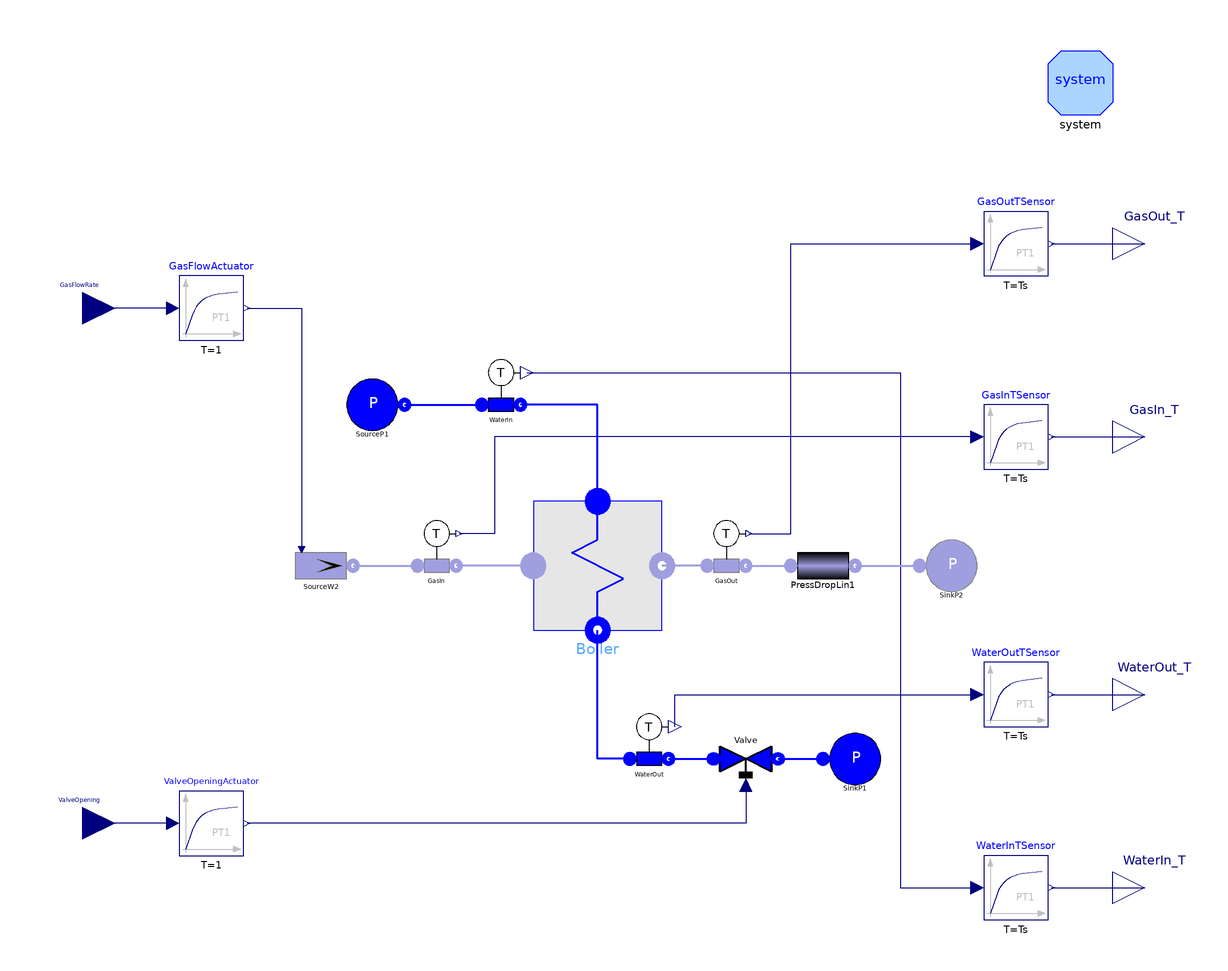

Above is the diagram view of the following Modelica model: its components placed by their Placement annotations and its connect equations drawn as lines.

model HRBPlant "Simple plant model with HRB"
        replaceable package GasMedium =
            Modelica.Media.IdealGases.MixtureGases.CombustionAir constrainedby
          Modelica.Media.Interfaces.PartialMedium;
        replaceable package WaterMedium = Modelica.Media.Water.WaterIF97_ph
          constrainedby Modelica.Media.Interfaces.PartialMedium;
        parameter SI.Time Ts=4 "Temperature sensor time constant";
        Models.HeatExchanger Boiler(
          redeclare package GasMedium = GasMedium,
          Nr=10,
          Lt=3,
          Dint=0.01,
          Dext=0.012,
          rhom=7800,
          cm=650,
          Sb=8,
          Lb=2,
          redeclare package WaterMedium = WaterMedium,
          StaticGasBalances=false,
          Nt=250)                  annotation (Placement(transformation(extent={{
                  -20,-20},{20,20}}, rotation=0)));
        FluidPh.ValveLin Valve(Kv=20/4e5, redeclare package Medium = WaterMedium)
          annotation (Placement(transformation(extent={{36,-50},{56,-70}},
                rotation=0)));
        FluidPh.SinkPressure SinkP1(redeclare package Medium = WaterMedium, p0=100000)
          annotation (Placement(transformation(extent={{70,-70},{90,-50}},
                rotation=0)));
        IdealGas.SourceMassFlow SourceW2(
          redeclare package Medium = GasMedium,
          w0=10,
          use_in_w0=true,
          p0=100000,
          T=670) annotation (Placement(transformation(extent={{-96,-10},{-76,10}},
                rotation=0)));
        IdealGas.SinkPressure
                  SinkP2(redeclare package Medium = GasMedium, T=300) annotation (
           Placement(transformation(extent={{100,-10},{120,10}}, rotation=0)));
        IdealGas.PressDropLin PressDropLin1(redeclare package Medium = GasMedium, R=
              1000/10) annotation (Placement(transformation(extent={{60,-10},{80,
                  10}}, rotation=0)));
        FluidPh.SensT WaterIn(redeclare package Medium = WaterMedium) annotation (
            Placement(transformation(extent={{-40,44},{-20,64}}, rotation=0)));
        FluidPh.SensT WaterOut(redeclare package Medium = WaterMedium) annotation (
            Placement(transformation(extent={{6,-66},{26,-46}}, rotation=0)));
        IdealGas.SensT GasOut(redeclare package Medium = GasMedium) annotation (
            Placement(transformation(extent={{30,-6},{50,14}}, rotation=0)));
        IdealGas.SensT GasIn(redeclare package Medium = GasMedium) annotation (
            Placement(transformation(extent={{-60,-6},{-40,14}}, rotation=0)));
        FluidPh.SourcePressure SourceP1(redeclare package Medium = WaterMedium, p0=500000)
          annotation (Placement(transformation(extent={{-80,40},{-60,60}},
                rotation=0)));
        Modelica.Blocks.Interfaces.RealInput ValveOpening annotation (Placement(
              transformation(extent={{-170,-90},{-150,-70}}, rotation=0),
              iconTransformation(extent={{-110,-70},{-90,-50}})));
        Modelica.Blocks.Interfaces.RealOutput WaterOut_T annotation (Placement(
              transformation(extent={{160,-50},{180,-30}}, rotation=0),
              iconTransformation(extent={{94,-30},{114,-10}})));
        Modelica.Blocks.Interfaces.RealOutput WaterIn_T annotation (Placement(
              transformation(extent={{160,-110},{180,-90}}, rotation=0),
              iconTransformation(extent={{94,-70},{114,-50}})));
        Modelica.Blocks.Interfaces.RealOutput GasOut_T annotation (Placement(
              transformation(extent={{160,90},{180,110}}, rotation=0),
              iconTransformation(extent={{92,50},{112,70}})));
        Modelica.Blocks.Interfaces.RealOutput GasIn_T annotation (Placement(
              transformation(extent={{160,30},{180,50}}, rotation=0),
              iconTransformation(extent={{94,10},{114,30}})));
        Modelica.Blocks.Interfaces.RealInput GasFlowRate annotation (Placement(
              transformation(extent={{-170,70},{-150,90}}, rotation=0),
              iconTransformation(extent={{-110,50},{-90,70}})));
        Modelica.Blocks.Continuous.FirstOrder GasFlowActuator(
          k=1,
          T=1,
          y_start=5,
          initType=Modelica.Blocks.Types.Init.SteadyState) annotation (Placement(
              transformation(extent={{-130,70},{-110,90}}, rotation=0)));
        Modelica.Blocks.Continuous.FirstOrder WaterInTSensor(
          k=1,
          T=Ts,
          initType=Modelica.Blocks.Types.Init.SteadyState,
          y_start=296) annotation (Placement(transformation(extent={{120,-110},{
                  140,-90}}, rotation=0)));
        Modelica.Blocks.Continuous.FirstOrder WaterOutTSensor(
          k=1,
          T=Ts,
          initType=Modelica.Blocks.Types.Init.SteadyState,
          y_start=330) annotation (Placement(transformation(extent={{120,-50},{
                  140,-30}}, rotation=0)));
        Modelica.Blocks.Continuous.FirstOrder GasInTSensor(
          k=1,
          T=Ts,
          initType=Modelica.Blocks.Types.Init.SteadyState,
          y_start=670) annotation (Placement(transformation(extent={{120,30},{140,
                  50}}, rotation=0)));
        Modelica.Blocks.Continuous.FirstOrder GasOutTSensor(
          k=1,
          T=Ts,
          initType=Modelica.Blocks.Types.Init.SteadyState,
          y_start=350) annotation (Placement(transformation(extent={{120,90},{140,
                  110}}, rotation=0)));
        Modelica.Blocks.Continuous.FirstOrder ValveOpeningActuator(
          k=1,
          T=1,
          initType=Modelica.Blocks.Types.Init.SteadyState,
          y_start=1) annotation (Placement(transformation(extent={{-130,-90},{-110,
                  -70}}, rotation=0)));
        inner System system(allowFlowReversal=false, initOpt=ThermoPower.Choices.Init.Options.steadyState)
          annotation (Placement(transformation(extent={{140,140},{160,160}})));
      equation
        connect(GasFlowActuator.y, SourceW2.in_w0) annotation (Line(points={{-109,
                80},{-92,80},{-92,5}}, color={0,0,127}));
        connect(GasInTSensor.u, GasIn.T) annotation (Line(points={{118,40},{-32,
                40},{-32,10},{-43,10}}, color={0,0,127}));
        connect(GasOut.T, GasOutTSensor.u) annotation (Line(points={{47,10},{60,
                10},{60,100},{118,100}}, color={0,0,127}));
        connect(GasOutTSensor.y, GasOut_T)
          annotation (Line(points={{141,100},{170,100}}, color={0,0,127}));
        connect(WaterIn.T, WaterInTSensor.u) annotation (Line(points={{-22,60},{
                94,60},{94,-100},{118,-100}}, color={0,0,127}));
        connect(WaterOut.T, WaterOutTSensor.u) annotation (Line(points={{24,-50},
                {24,-40},{118,-40}}, color={0,0,127}));
        connect(WaterOutTSensor.y, WaterOut_T)
          annotation (Line(points={{141,-40},{170,-40}}, color={0,0,127}));
        connect(GasInTSensor.y, GasIn_T)
          annotation (Line(points={{141,40},{170,40}}, color={0,0,127}));
        connect(Valve.cmd, ValveOpeningActuator.y) annotation (Line(points={{46,-68},
                {46,-80},{-109,-80}}, color={0,0,127}));
        connect(WaterInTSensor.y, WaterIn_T)
          annotation (Line(points={{141,-100},{170,-100}}, color={0,0,127}));
        connect(WaterOut.inlet, Boiler.waterOut) annotation (Line(
            points={{10,-60},{0,-60},{0,-20}},
            thickness=0.5,
            color={0,0,255}));
        connect(Boiler.gasIn, GasIn.outlet) annotation (Line(
            points={{-20,0},{-44,0}},
            color={159,159,223},
            thickness=0.5));
        connect(GasOut.inlet, Boiler.gasOut) annotation (Line(
            points={{34,0},{20,0}},
            color={159,159,223},
            thickness=0.5));
        connect(Boiler.waterIn, WaterIn.outlet) annotation (Line(
            points={{0,20},{0,50},{-24,50}},
            thickness=0.5,
            color={0,0,255}));
        connect(SourceP1.flange, WaterIn.inlet) annotation (Line(
            points={{-60,50},{-36,50}},
            thickness=0.5,
            color={0,0,255}));
        connect(WaterOut.outlet, Valve.inlet) annotation (Line(
            points={{22,-60},{36,-60}},
            thickness=0.5,
            color={0,0,255}));
        connect(Valve.outlet, SinkP1.flange) annotation (Line(
            points={{56,-60},{70,-60}},
            thickness=0.5,
            color={0,0,255}));
        connect(PressDropLin1.outlet, SinkP2.flange) annotation (Line(
            points={{80,0},{100,0}},
            color={159,159,223},
            thickness=0.5));
        connect(GasOut.outlet, PressDropLin1.inlet) annotation (Line(
            points={{46,0},{60,0}},
            color={159,159,223},
            thickness=0.5));
        connect(SourceW2.flange, GasIn.inlet) annotation (Line(
            points={{-76,0},{-56,0}},
            color={159,159,223},
            thickness=0.5));
        connect(GasFlowActuator.u, GasFlowRate)
          annotation (Line(points={{-132,80},{-160,80}}, color={0,0,127}));
        connect(ValveOpeningActuator.u, ValveOpening)
          annotation (Line(points={{-132,-80},{-160,-80}}, color={0,0,127}));
        annotation (
          Diagram(coordinateSystem(
              preserveAspectRatio=false,
              extent={{-160,-160},{160,160}},
              initialScale=0.1), graphics),
          Documentation(revisions="<html>
<ul>
<li><i>20 Dec 2004</i>
    by <a href=\"mailto:francesco.casella@polimi.it\">Francesco
Casella</a>:<br>
    First release.</li>
</ul>
</html>
",     info=
          "<html>
Very simple plant model, providing boundary conditions to the <tt>HRB</tt> model.
</html>"),Icon(coordinateSystem(
              preserveAspectRatio=false,
              extent={{-100,-100},{100,100}},
              initialScale=0.1), graphics={
              Rectangle(
                extent={{-100,100},{100,-100}},
                lineColor={0,0,255},
                fillColor={255,255,255},
                fillPattern=FillPattern.Solid),
              Text(
                extent={{-72,74},{78,-60}},
                lineColor={0,0,255},
                lineThickness=0.5,
                textString="P")}));
      end HRBPlant;